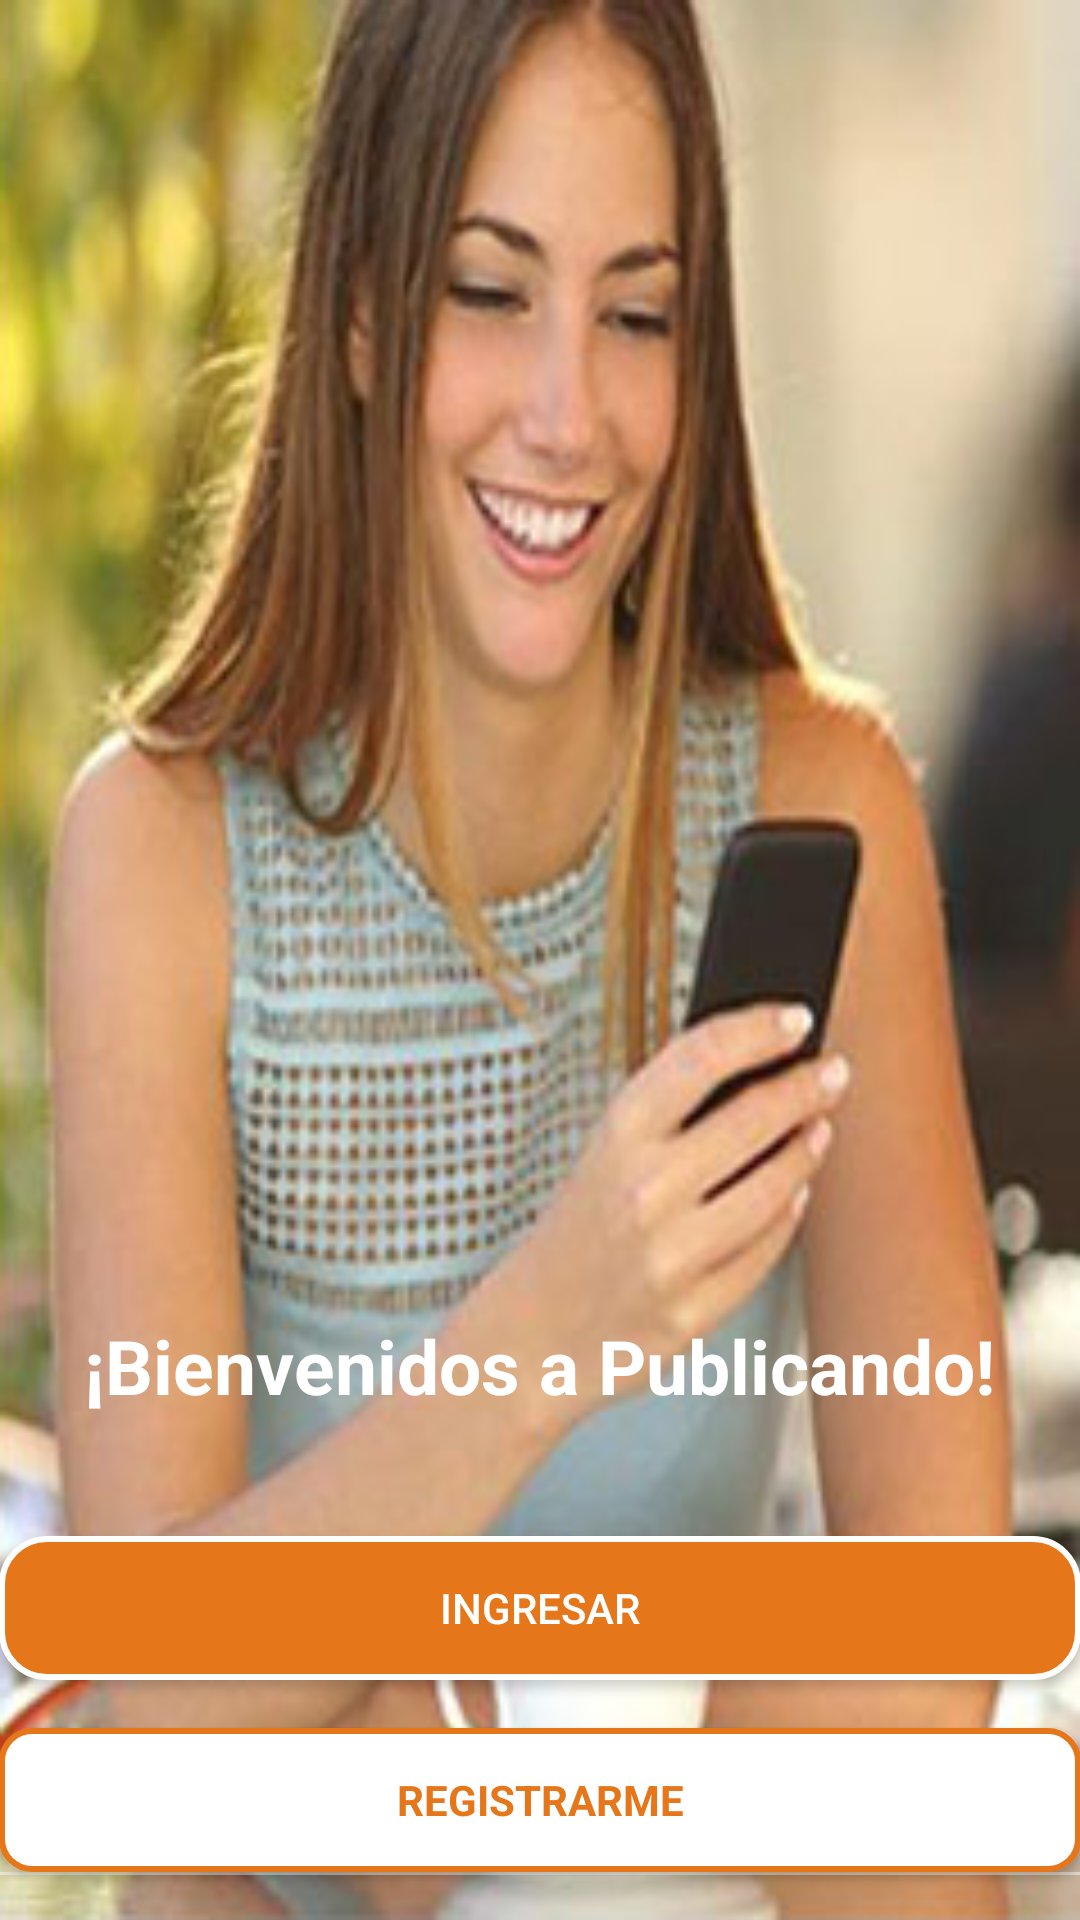

Android layout source for this screen:
<!-- AndroidManifest.xml: activity theme AppTheme.NoActionBar -->
<!-- res/layout/activity_home.xml -->
<?xml version="1.0" encoding="utf-8"?>

<RelativeLayout xmlns:android="http://schemas.android.com/apk/res/android"
    xmlns:app="http://schemas.android.com/apk/res-auto"
    xmlns:tools="http://schemas.android.com/tools"
    android:layout_width="match_parent"
    android:layout_height="match_parent"
    xmlns:facebook="http://schemas.android.com/apk/res-auto"
    android:gravity="center_vertical"
    android:orientation="vertical"
    android:paddingBottom="@dimen/activity_vertical_margin"
    android:paddingLeft="@dimen/activity_horizontal_margin"
    android:paddingRight="@dimen/activity_horizontal_margin"
    android:paddingTop="@dimen/activity_vertical_margin"
    android:background="@drawable/nuevaimagen"
    tools:context=".activitys.HomeActivity">

    <ScrollView
        android:id="@+id/login_form"
        android:layout_width="match_parent"

        android:layout_height="match_parent">

        <LinearLayout
            android:id="@+id/email_login_form"
            android:layout_width="match_parent"
            android:layout_height="wrap_content"
            android:layout_gravity="bottom"
            android:orientation="vertical">

            <TextView
                android:layout_width="wrap_content"
                android:layout_height="wrap_content"
                android:layout_gravity="center_horizontal"
                android:text="¡Bienvenidos a Publicando!"
                android:textSize="25dp"
                android:textColor="@color/colorWhite"
                android:layout_marginTop="0dp"
                android:layout_marginBottom="20dp"
                android:textStyle="bold" />


            <Button
                android:id="@+id/ingresar"
                android:layout_width="match_parent"
                android:layout_height="wrap_content"
                android:layout_gravity="center_horizontal"
                android:layout_marginTop="20dp"
                android:background="@drawable/bordes"
                android:padding="10dp"
                android:text="Ingresar"
                android:textColor="@color/colorWhite" />

            <Button
                android:id="@+id/registrarme"
                style="?android:textAppearanceSmall"
                android:layout_width="match_parent"
                android:layout_height="wrap_content"
                android:layout_marginTop="16dp"
                android:background="@drawable/borderwhite"
                android:text="Registrarme"
                android:textColor="@color/colorNaranja"
                android:textStyle="bold" />

            <View
                android:layout_width="wrap_content"
                android:layout_height="1dp"
                android:layout_above="@id/dotsLayout"
                android:layout_marginBottom="15dp"
                android:alpha=".5"
                android:background="@color/colorWhite"></View>


        </LinearLayout>
    </ScrollView>
</RelativeLayout>
<!-- resources referenced by this layout -->
<resources>
  <color name="colorNaranja">#E5761A</color>
  <color name="colorWhite">#FFF</color>
  <!-- drawable borderwhite (drawable) -->
  <?xml version="1.0" encoding="utf-8"?>
  
  <selector xmlns:android="http://schemas.android.com/apk/res/android">
      <item>
          <shape android:shape="rectangle">
              <solid android:color="#ffffff"/>
              <stroke android:color="@color/colorNaranja"
                  android:width="2dp" />
              
              <corners android:radius="10dp" />
          </shape>
      </item>
  </selector>
  <!-- drawable bordes (drawable) -->
  <?xml version="1.0" encoding="utf-8"?>
  
  <selector xmlns:android="http://schemas.android.com/apk/res/android">
      <item>
          <shape android:shape="rectangle">
              <solid android:color="#E5761A"/>
              <stroke android:color="#FFF"
                  android:width="2dp" />
              
              <corners android:radius="15dp" />
          </shape>
      </item>
  </selector>
  <!-- drawable nuevaimagen: png bitmap (drawable, 215582 bytes) -->
  <style name="AppTheme.NoActionBar">
          <item name="windowActionBar">false</item>
          <item name="windowNoTitle">true</item>
      </style>
</resources>
